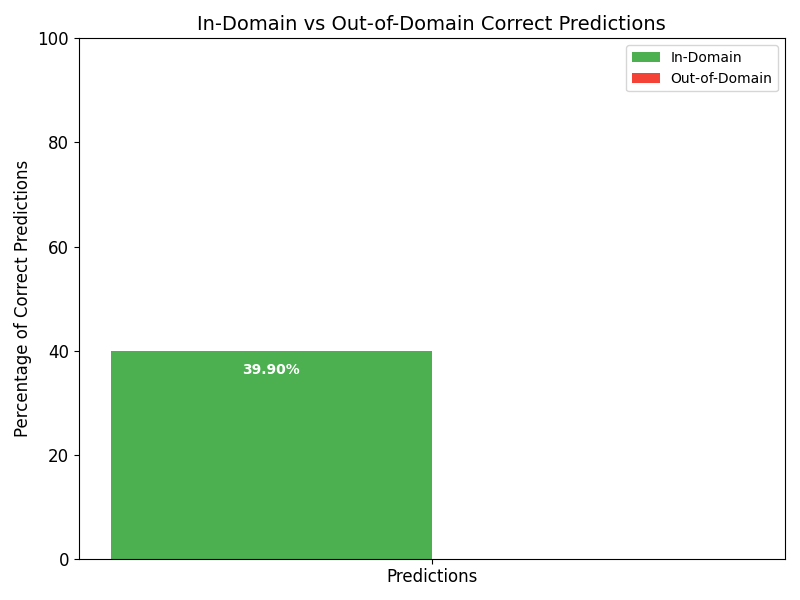

The file beside this chart, header and first rows:
text, label, Route42 route, pred label, is_outlier, prob, most_nn, most_nn_mean_dist, latency
best reads, Abstain Query, Abstain Query, Factual Query, True, 1.764, Abstain Query, 1.764, 0.05486
tamerind, Factual Query, Factual Query, Factual Query, True, 0.88, Factual Query, 1.282, 0.02496
show mi ip, Instrumental Query, Navigational Query, Navigational Query, True, 0.64, Navigational Query, 1.295, 0.02657
do carpenter ants eat wood, Factual Query, Factual Query, Factual Query, False, 0.9, Factual Query, 1.166, 0.03451
rheumatoid arthritis in children, Abstain Query, Factual Query, Factual Query, False, 0.95, Factual Query, 0.5759, 0.05315
flight regulations, Abstain Query, Factual Query, Navigational Query, True, 1.658, Factual Query, 1.658, 0.02539
sports swimming, Factual Query, Factual Query, Factual Query, True, 0.7, Factual Query, 1.516, 0.02695
tacoma wheelbase, Factual Query, Factual Query, Factual Query, True, 0.79, Factual Query, 1.449, 0.02018
cooking boneless chicken breasts, Instrumental Query, Factual Query, Factual Query, True, 0.8, Factual Query, 1.655, 0.02492
how much are medicare premiums for 2018, Factual Query, Factual Query, Factual Query, True, 0.91, Factual Query, 1.138, 0.02444
does quizlet cost money, Factual Query, Transactional Query, Transactional Query, True, 1.65, Transactional Query, 1.65, 0.02551
outlamder, Factual Query, Transactional Query, Factual Query, True, 1.598, Transactional Query, 1.598, 0.02614
turbotax.cp,, Navigational Query, Transactional Query, Transactional Query, True, 0.7, Transactional Query, 1.159, 0.02332
custom gifts, Abstain Query, Transactional Query, Transactional Query, True, 0.88, Transactional Query, 0.9902, 0.02386
cariboo coffee, Navigational Query, Navigational Query, Factual Query, True, 1.428, Navigational Query, 1.428, 0.02058
is richard gere dead, Factual Query, Factual Query, Factual Query, False, 0.94, Factual Query, 0.7462, 0.01679
idverify.irs.gov refund, Navigational Query, Transactional Query, Transactional Query, True, 0.54, Transactional Query, 1.23, 0.02603
arctanhx, Factual Query, Factual Query, Factual Query, True, 0.81, Factual Query, 1.488, 0.01511
10+4, Factual Query, Factual Query, Factual Query, True, 0.68, Factual Query, 1.678, 0.02779
c# save settings, Factual Query, Transactional Query, Transactional Query, True, 1.638, Transactional Query, 1.638, 0.01888
cdczika, Navigational Query, Factual Query, Factual Query, True, 0.77, Factual Query, 1.465, 0.01782
what is lead time, Factual Query, Factual Query, Factual Query, True, 0.59, Factual Query, 1.707, 0.01551
direct debits, Navigational Query, Transactional Query, Transactional Query, True, 0.72, Transactional Query, 1.145, 0.0179
muscolare, Factual Query, Factual Query, Factual Query, True, 0.85, Factual Query, 1.365, 0.02736
place in spain, Factual Query, Navigational Query, Navigational Query, True, 0.65, Navigational Query, 1.069, 0.02078
celebrities dead or alive website, Navigational Query, Factual Query, Factual Query, True, 0.62, Transactional Query, 1.596, 0.02163
apple phone replacement, Factual Query, Transactional Query, Transactional Query, True, 0.86, Transactional Query, 0.928, 0.01891
weather vancouver march, Factual Query, Factual Query, Factual Query, True, 0.73, Factual Query, 1.493, 0.02393
almond butter, Abstain Query, Factual Query, Factual Query, True, 0.79, Factual Query, 1.577, 0.01737
www,craiglist, Navigational Query, Navigational Query, Navigational Query, True, 0.79, Navigational Query, 0.9321, 0.02504
force and motion video, Abstain Query, Instrumental Query, Factual Query, True, 1.656, Instrumental Query, 1.656, 0.02054
what is physical development in childcar…, Factual Query, Factual Query, Factual Query, True, 0.83, Factual Query, 1.469, 0.03599
best crossbow for deer hunting, Abstain Query, Factual Query, Factual Query, True, 0.56, Navigational Query, 1.666, 0.02186
can i order prescription eyeglasses onli…, Transactional Query, Factual Query, Factual Query, True, 0.53, Transactional Query, 1.324, 0.018
slo county jail, Navigational Query, Navigational Query, Navigational Query, True, 0.76, Navigational Query, 1.041, 0.02436
post traumatic epilepsy, Factual Query, Factual Query, Factual Query, False, 0.94, Factual Query, 0.6861, 0.01479
famous black explorers, Abstain Query, Factual Query, Factual Query, False, 0.91, Factual Query, 1.024, 0.01571
health benefits of beet juice, Abstain Query, Factual Query, Factual Query, True, 0.9, Factual Query, 1.185, 0.02637
ss-5, Abstain Query, Factual Query, Factual Query, True, 0.89, Factual Query, 1.29, 0.0193
paycvor, Navigational Query, Transactional Query, Transactional Query, True, 0.61, Transactional Query, 1.177, 0.01817
zeus family tree, Factual Query, Factual Query, Factual Query, True, 0.9, Factual Query, 1.135, 0.02292
gc12 battery, Factual Query, Factual Query, Factual Query, True, 0.73, Factual Query, 1.546, 0.02387
background sound effects free download, Transactional Query, Transactional Query, Transactional Query, True, 0.69, Transactional Query, 1.307, 0.02444
mars retrograde motion, Factual Query, Factual Query, Factual Query, True, 0.79, Factual Query, 1.48, 0.01896
oberto, Factual Query, Factual Query, Factual Query, True, 0.77, Factual Query, 1.472, 0.02523
dell support assistant repair, Factual Query, Transactional Query, Transactional Query, True, 0.82, Transactional Query, 0.947, 0.03832
aquitaine, Factual Query, Factual Query, Factual Query, True, 0.74, Factual Query, 1.518, 0.03478
marines seal, Abstain Query, Factual Query, Factual Query, False, 0.91, Factual Query, 1.138, 0.03047
what does the pharynx do, Factual Query, Factual Query, Factual Query, True, 0.91, Factual Query, 1.213, 0.0219
irish alphabet, Factual Query, Factual Query, Factual Query, True, 0.82, Factual Query, 1.463, 0.02033
test mic windows 10, Instrumental Query, Instrumental Query, Transactional Query, True, 1.659, Instrumental Query, 1.659, 0.01939
retention meaning, Factual Query, Factual Query, Factual Query, True, 0.66, Abstain Query, 1.582, 0.01598
gooogle login, Navigational Query, Navigational Query, Navigational Query, True, 1.519, Navigational Query, 1.519, 0.03145
excel merge data, Instrumental Query, Transactional Query, Instrumental Query, True, 1.432, Transactional Query, 1.432, 0.02397
pioneer woman brisket recipe, Factual Query, Factual Query, Factual Query, True, 0.65, Navigational Query, 1.577, 0.02046
flowers for algernon daniel keyes, Factual Query, Factual Query, Factual Query, True, 0.8, Factual Query, 1.558, 0.02831
bank of eastern oregon, Navigational Query, Navigational Query, Navigational Query, True, 0.61, Navigational Query, 1.204, 0.0748
indeed job, Navigational Query, Transactional Query, Factual Query, True, 1.717, Transactional Query, 1.717, 0.02199
phising scam, Factual Query, Transactional Query, Transactional Query, True, 0.59, Transactional Query, 1.243, 0.0195
clemson tigers news, Abstain Query, Factual Query, Factual Query, True, 0.78, Factual Query, 1.575, 0.02913
... 940 more rows
